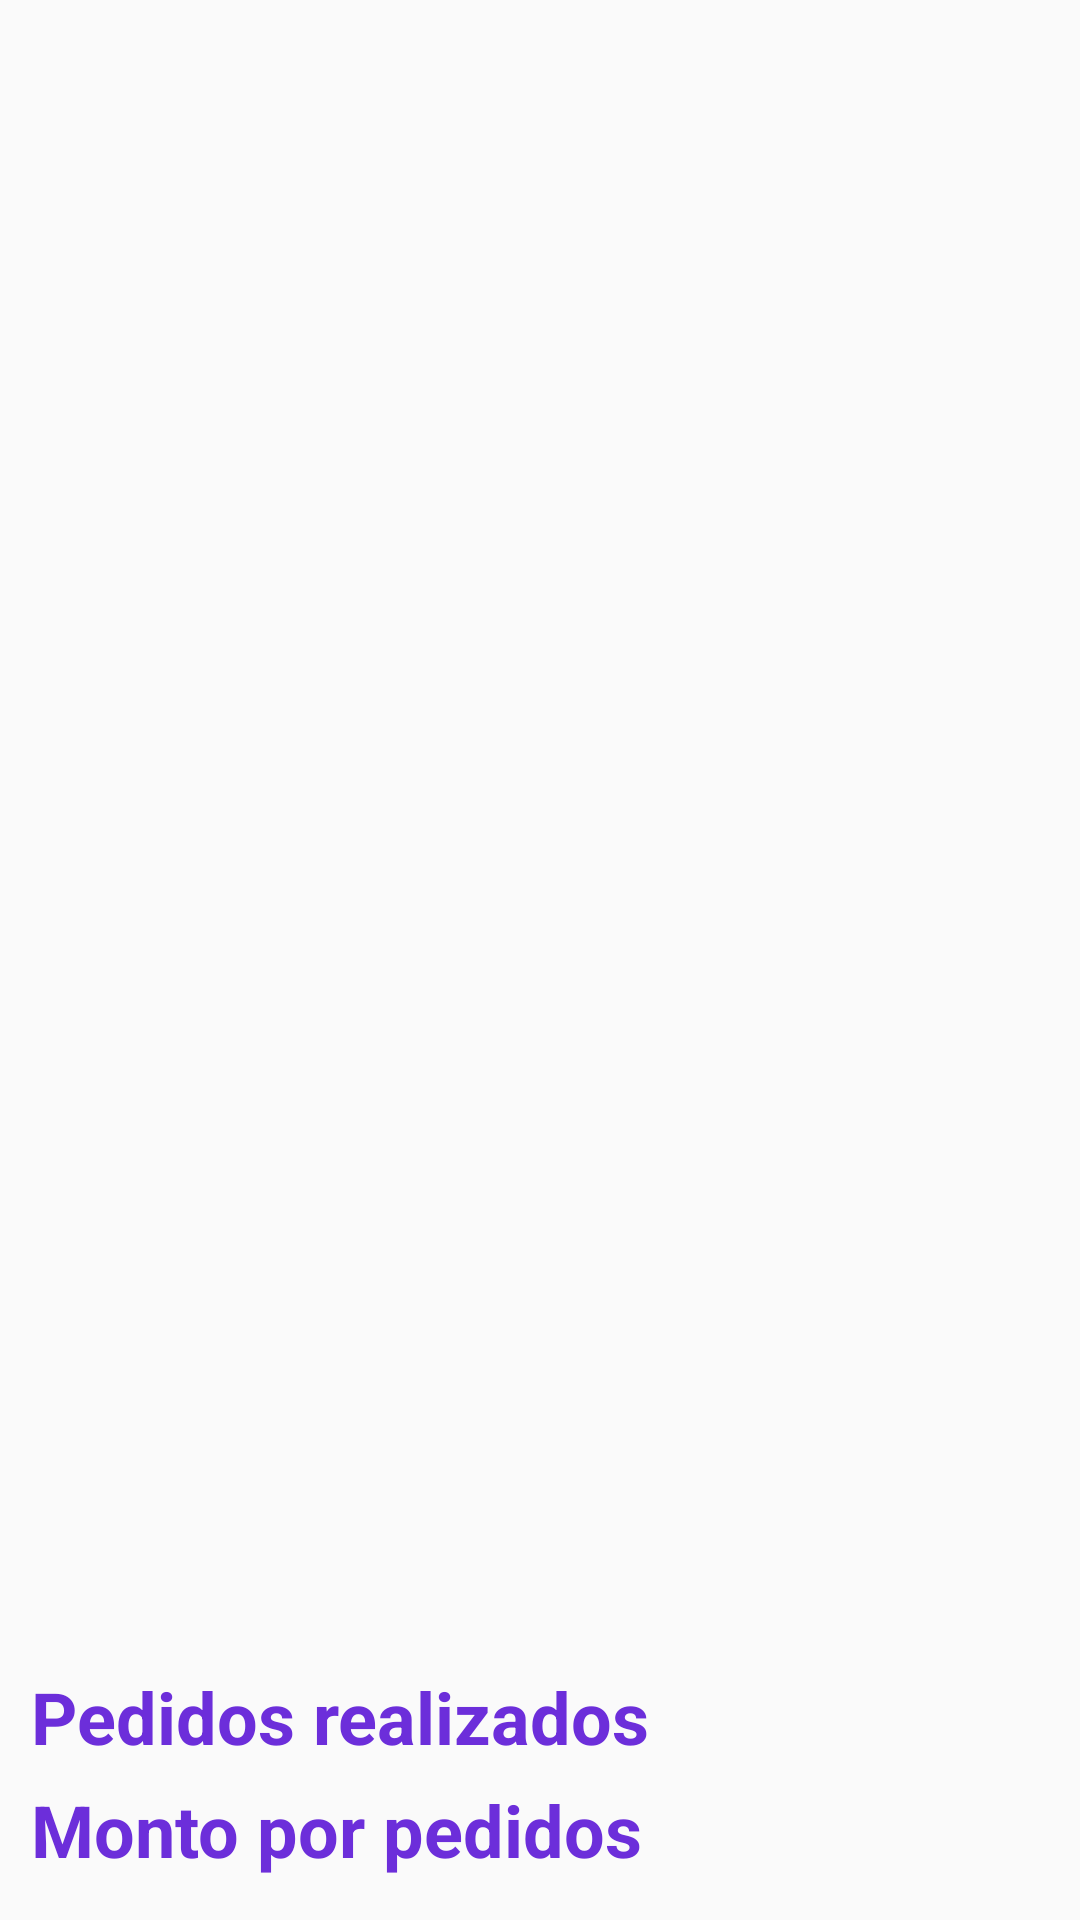

Layout XML and referenced resources for this Android screen:
<!-- AndroidManifest.xml: application theme Theme.ProyectoMarket -->
<!-- res/layout/fragment_slideshow.xml -->
<?xml version="1.0" encoding="utf-8"?>
<androidx.constraintlayout.widget.ConstraintLayout
    xmlns:android="http://schemas.android.com/apk/res/android"
    xmlns:app="http://schemas.android.com/apk/res-auto"
    xmlns:tools="http://schemas.android.com/tools"
    android:layout_width="match_parent"
    android:layout_height="match_parent"
    tools:context=".ui.slideshow.SlideshowFragment" >

    <ListView
        android:id="@+id/lstPedido"
        android:layout_width="0dp"
        android:layout_height="630dp"
        app:layout_constraintBottom_toBottomOf="parent"
        app:layout_constraintEnd_toEndOf="parent"
        app:layout_constraintHorizontal_bias="0.0"
        app:layout_constraintStart_toStartOf="parent"
        app:layout_constraintTop_toTopOf="parent"
        app:layout_constraintVertical_bias="0.0" />

    <TextView
        android:id="@+id/txtNumPR"
        android:layout_width="wrap_content"
        android:layout_height="wrap_content"
        android:text="Pedidos realizados"
        android:textColor="#6C2EDA"
        android:textSize="24sp"
        android:textStyle="bold"
        app:layout_constraintBottom_toBottomOf="parent"
        app:layout_constraintEnd_toEndOf="parent"
        app:layout_constraintHorizontal_bias="0.068"
        app:layout_constraintStart_toStartOf="parent"
        app:layout_constraintTop_toTopOf="@+id/lstPedido"
        app:layout_constraintVertical_bias="0.915" />

    <TextView
        android:id="@+id/txtTotalP"
        android:layout_width="wrap_content"
        android:layout_height="wrap_content"
        android:text="Monto por pedidos"
        android:textColor="#6C2EDA"
        android:textSize="24sp"
        android:textStyle="bold"
        app:layout_constraintBottom_toBottomOf="parent"
        app:layout_constraintEnd_toEndOf="parent"
        app:layout_constraintHorizontal_bias="0.067"
        app:layout_constraintStart_toStartOf="parent"
        app:layout_constraintTop_toTopOf="@+id/lstPedido"
        app:layout_constraintVertical_bias="0.977" />
</androidx.constraintlayout.widget.ConstraintLayout>
<!-- resources referenced by this layout -->
<resources>
  <style name="Theme.ProyectoMarket" parent="Theme.AppCompat.Light.DarkActionBar">
          
          <item name="colorPrimary">@color/purple_500</item>
          <item name="colorPrimaryDark">@color/purple_700</item>
          <item name="colorAccent">@color/teal_200</item>
          
      </style>
  <!-- not gathered from this repository: default colours our renderer supplied (Android Studio template values) -->
  <color name="purple_500">#FF6200EE</color>
  <color name="purple_700">#FF3700B3</color>
  <color name="teal_200">#FF03DAC5</color>
</resources>
